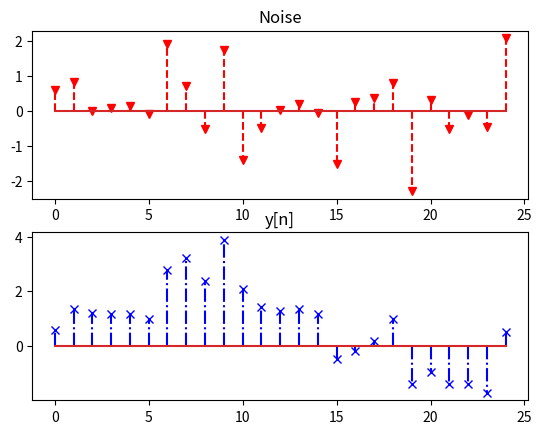

Reproduce this figure in Python. (Note: this script raises an exception after producing the figure.)
'''
Created on Sep 28, 2017

@author: dabrown

for homework 5. problem 3
'''

import numpy as np
import matplotlib.pyplot as plt

saveDir = '/media/dabrown/BC5C17EB5C179F68/Users/imdou/My Documents/School/School 2017 Fall/DSP/HW5/'

if __name__ == '__main__':
    pass

    #----------------------- PART A -----------------------

    # first get array that is 1000, zero-mean, unit variannce Gaussian random sequence
    noise = np.random.normal(0,1,(1000))
    
    noise = noise - np.mean(noise)
    noise = noise/np.std(noise)
    
    print('mean is ', np.mean(noise))
    print('Standard Deviatoin is ', np.std(noise))
    
    # calculate the total energy
    energy = 0
    for value in noise:
        energy += value ** 2
    
    print('Noise total Energy is ', energy)
    
    #----------------------- PART B -----------------------
    
    # pass through filter y[n] = 0.9y[n-1] + x[n]
    y = []
    y.insert(0,noise[0])
    for indx in range(1, len(noise)):
        y.insert(indx + 1, y[indx-1] * 0.9 + noise[indx])
    
    # get total energy of y
    energy_y = 0
    for value in y:
        energy_y += value ** 2
    
    print('Y total energy is ', energy_y)
    
    
    # stem plot of first 25 samples
    plt.figure(1)
    plt.subplot(211)
    plt.stem(noise[0:25],linefmt='r--', markerfmt='v')
    plt.title('Noise')
    
    plt.subplot(212)
    plt.stem(y[0:25], linefmt='b-.', markerfmt='x')
    plt.title('y[n]')
    plt.savefig(saveDir + "partb.png")
    
    #----------------------- PART C -----------------------
    
    # first apply transform from 5.84a to noise
    Hn = [[13, 13, 13, 13],[17, 7, -7,-17],[13, -13, -13, 13],[7, -17, 17, -7]]
    noise_hn = []
    
    # apply transform
    for indx in range(0, int(len(noise)/4)):
        noise_hn = np.append(noise_hn, (np.dot(Hn,noise[int(indx*4):int(indx*4 + 4)])))
        
    # get energy for each fourth element
    energy0 = 0
    energy1 = 0
    energy2 = 0
    energy3 = 0
    for indx in range(0, int(len(noise_hn)/4)):
        energy0 += noise_hn[indx * 4]**2
        energy1 += noise_hn[indx * 4 + 1] ** 2
        energy2 += noise_hn[indx * 4 + 2] ** 2
        energy3 += noise_hn[indx * 4 + 3] ** 2
        
    energy0 = energy0 / 676
    energy1 = energy1 / 676
    energy2 = energy2 / 676
    energy3 = energy3 / 676
    
    print('\n\nENERGY FOR Hn ON NOISE')
    print('Energy 0 is ', energy0)
    print('Energy 1 is ', energy1)
    print('Energy 2 is ', energy2)
    print('Energy 3 is ', energy3)
    print('Total energy is ', energy0 + energy1 + energy2 + energy3)
    
    #----------------------- PART D -----------------------
    
    # first apply transform from 5.84a to noise
    Hn = [[13, 13, 13, 13],[17, 7, -7,-17],[13, -13, -13, 13],[7, -17, 17, -7]]
    y_hn = []
    
    # apply transform
    for indx in range(0, int(len(y)/4)):
        y_hn = np.append(y_hn, (np.dot(Hn,y[int(indx*4):int(indx*4 + 4)])))
        
    # get energy for each fourth element
    energy0 = 0
    energy1 = 0
    energy2 = 0
    energy3 = 0
    for indx in range(0, int(len(y_hn)/4)):
        energy0 += y_hn[indx * 4]**2
        energy1 += y_hn[indx * 4 + 1] ** 2
        energy2 += y_hn[indx * 4 + 2] ** 2
        energy3 += y_hn[indx * 4 + 3] ** 2
        
    energy0 = energy0 / 676
    energy1 = energy1 / 676
    energy2 = energy2 / 676
    energy3 = energy3 / 676
    
    print('\n\nENERGY FOR Hn ON Y SIGNAL')
    print('Energy 0 is ', energy0)
    print('Energy 1 is ', energy1)
    print('Energy 2 is ', energy2)
    print('Energy 3 is ', energy3)
    print('Total energy is ', energy0 + energy1 + energy2 + energy3)
    
    
    #----------------------- PART E -----------------------
    
    # first apply transform from 5.84a to noise
    Gn = [[1, 1, 1, 1],[2, 1, -1, -2],[1, -1, -1, 1],[1, -2, 2, -1]]
    noise_hn = []
    
    # apply transform
    for indx in range(0, int(len(noise)/4)):
        noise_hn = np.append(noise_hn, (np.dot(Gn,noise[int(indx*4):int(indx*4 + 4)])))
        
    # get energy for each fourth element
    energy0 = 0
    energy1 = 0
    energy2 = 0
    energy3 = 0
    for indx in range(0, int(len(noise_hn)/4)):
        energy0 += noise_hn[indx * 4] ** 2
        energy1 += noise_hn[indx * 4 + 1] ** 2
        energy2 += noise_hn[indx * 4 + 2] ** 2
        energy3 += noise_hn[indx * 4 + 3] ** 2
        
    energy0 = energy0 / 4
    energy1 = energy1 / 10
    energy2 = energy2 / 4
    energy3 = energy3 / 10
    
    print('\n\nENERGY FOR Gn ON NOISE')
    print('Energy 0 is ', energy0)
    print('Energy 1 is ', energy1)
    print('Energy 2 is ', energy2)
    print('Energy 3 is ', energy3)
    print('Total energy is ', energy0 + energy1 + energy2 + energy3)
    
    #----------------------- PART F -----------------------
    
    # first apply transform from 5.84a to noise
    Gn = [[1, 1, 1, 1],[2, 1, -1, -2],[1, -1, -1, 1],[1, -2, 2, -1]]
    y_hn = []
    
    # apply transform
    for indx in range(0, int(len(y)/4)):
        y_hn = np.append(y_hn, (np.dot(Gn,y[int(indx*4):int(indx*4 + 4)])))
        
    # get energy for each fourth element
    energy0 = 0
    energy1 = 0
    energy2 = 0
    energy3 = 0
    for indx in range(0, int(len(y_hn)/4)):
        energy0 += y_hn[indx * 4]**2
        energy1 += y_hn[indx * 4 + 1] ** 2
        energy2 += y_hn[indx * 4 + 2] ** 2
        energy3 += y_hn[indx * 4 + 3] ** 2
        
    energy0 = energy0 / 4
    energy1 = energy1 / 10
    energy2 = energy2 / 4
    energy3 = energy3 / 10
    
    print('\n\nENERGY FOR Gn ON Y SIGNAL')
    print('Energy 0 is ', energy0)
    print('Energy 1 is ', energy1)
    print('Energy 2 is ', energy2)
    print('Energy 3 is ', energy3)
    print('Total energy is ', energy0 + energy1 + energy2 + energy3)
    
    
    
    
    
    
    
    
    
    
    
    
    
    
    
    
    
    
    
